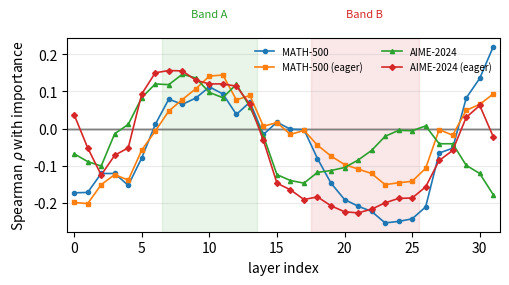

Write the Python code that produced this figure.
#!/usr/bin/env python3
"""
plot_layer_rho.py

Figure: per-layer Spearman rho between rolling-64 hidden-state L2 diff and
counterfactual importance labels, across the two competition-math datasets in both
attention back-ends. Band A (7-13, positive) and Band B (18-25, negative) shaded.

Self-contained — values are the verified Phase 0B results (Appendix A of the
paper); no GPU, no data files needed. Runs anywhere with matplotlib.

    python scripts/plot_layer_rho.py --output reports/layer_rho.pdf
"""

import argparse
from pathlib import Path

# Verified rho values (rolling-64 hs_l2_diff), layers 0..31.
LAYERS = list(range(32))
RHO = {
    "MATH-500":        [-.173,-.172,-.121,-.121,-.153,-.079,.011,.079,.065,.082,.112,.093,.038,.071,-.016,.017,-.002,-.003,-.081,-.147,-.191,-.209,-.223,-.254,-.250,-.243,-.211,-.066,-.053,.082,.135,.220],
    "MATH-500 (eager)":[-.199,-.202,-.151,-.124,-.139,-.058,-.007,.047,.078,.107,.141,.144,.077,.089,.006,.016,-.016,-.005,-.045,-.074,-.097,-.109,-.121,-.151,-.146,-.142,-.107,-.003,-.018,.049,.065,.093],
    "AIME-2024":       [-.068,-.089,-.101,-.014,.011,.083,.120,.118,.146,.136,.097,.083,.119,.058,-.020,-.124,-.140,-.147,-.118,-.113,-.105,-.085,-.059,-.021,-.005,-.006,.007,-.041,-.041,-.099,-.121,-.178],
    "AIME-2024 (eager)":[.037,-.052,-.125,-.072,-.052,.093,.150,.156,.155,.130,.120,.120,.114,.065,-.032,-.147,-.165,-.191,-.184,-.208,-.224,-.227,-.217,-.200,-.188,-.187,-.157,-.086,-.059,.030,.062,-.022],
}
BAND_A = (7, 13)
BAND_B = (18, 25)


def main():
    p = argparse.ArgumentParser(description=__doc__)
    p.add_argument("--output", type=Path, default=Path("reports/layer_rho.pdf"))
    args = p.parse_args()
    args.output.parent.mkdir(parents=True, exist_ok=True)

    import matplotlib
    matplotlib.use("Agg")
    import matplotlib.pyplot as plt

    fig, ax = plt.subplots(figsize=(5.2, 3.0))
    ax.axhspan(0, 0, color="black")  # placeholder so legend ordering is stable
    ax.axvspan(BAND_A[0] - 0.5, BAND_A[1] + 0.5, color="tab:green", alpha=0.10)
    ax.axvspan(BAND_B[0] - 0.5, BAND_B[1] + 0.5, color="tab:red", alpha=0.10)
    ax.axhline(0, color="0.5", lw=0.8)

    markers = {"MATH-500": "o", "MATH-500 (eager)": "s",
               "AIME-2024": "^", "AIME-2024 (eager)": "D"}
    for name, ys in RHO.items():
        ax.plot(LAYERS, ys, marker=markers[name], ms=3, lw=1.2, label=name)

    ax.text((BAND_A[0]+BAND_A[1])/2, 0.30, "Band A", color="tab:green",
            ha="center", fontsize=8)
    ax.text((BAND_B[0]+BAND_B[1])/2, 0.30, "Band B", color="tab:red",
            ha="center", fontsize=8)
    ax.set_xlabel("layer index")
    ax.set_ylabel(r"Spearman $\rho$ with importance")
    ax.set_xlim(-0.5, 31.5)
    ax.legend(frameon=False, fontsize=7, ncol=2)
    ax.grid(True, axis="y", alpha=0.25)
    fig.tight_layout()
    fig.savefig(args.output)
    print(f"Wrote {args.output}")


if __name__ == "__main__":
    main()
